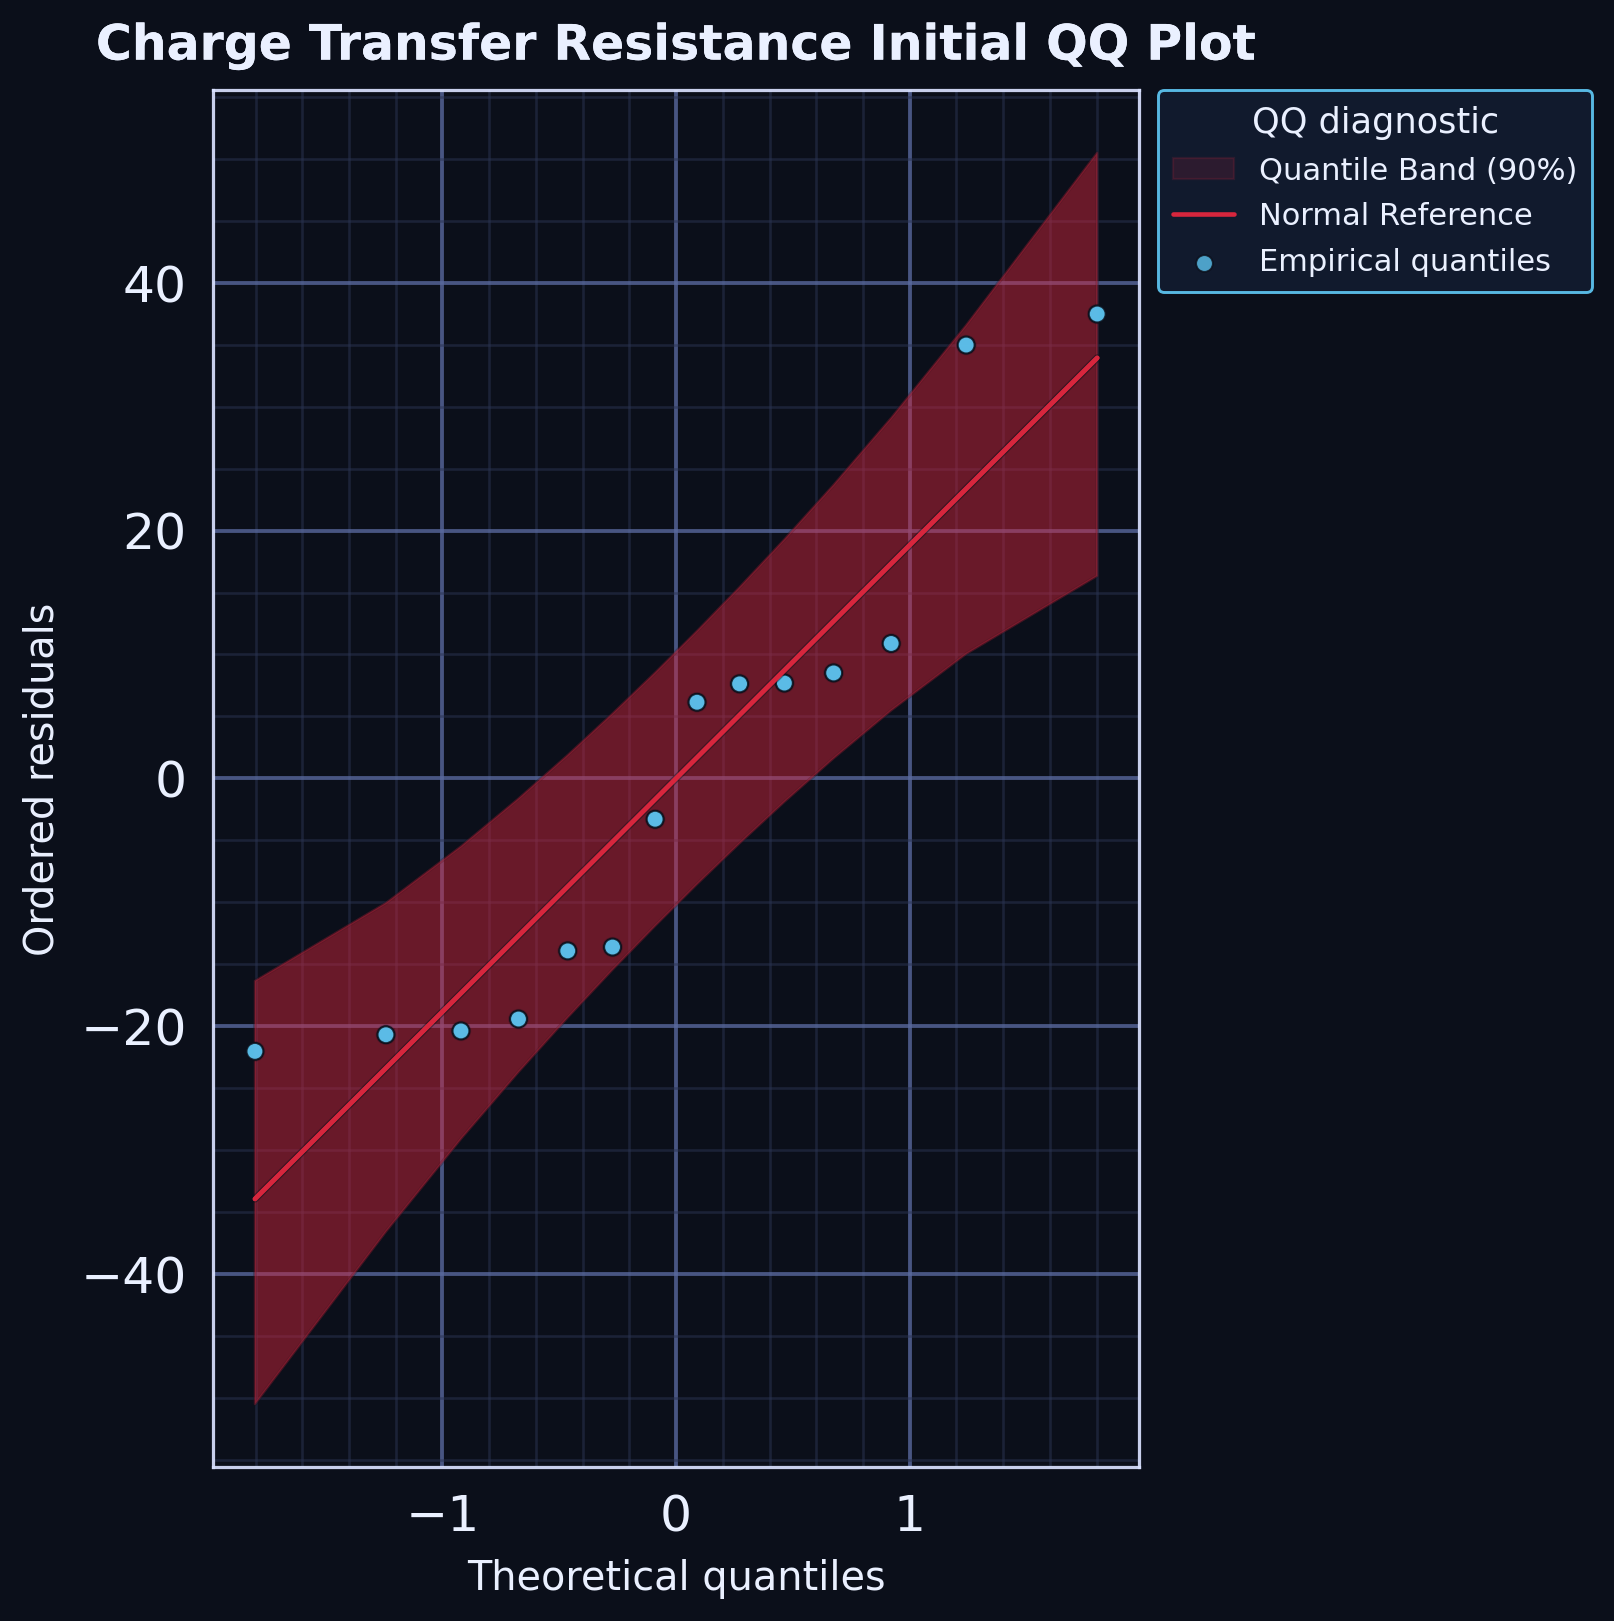

Source data for this figure (header and first rows):
series, rank, theoretical_quantile, ordered_residual, x, y
empirical_quantile, 1, -1.803, -22.02, , 
empirical_quantile, 2, -1.242, -20.68, , 
empirical_quantile, 3, -0.9208, -20.37, , 
empirical_quantile, 4, -0.6745, -19.41, , 
empirical_quantile, 5, -0.4637, -13.92, , 
empirical_quantile, 6, -0.2719, -13.61, , 
empirical_quantile, 7, -0.08964, -3.293, , 
empirical_quantile, 8, 0.08964, 6.145, , 
empirical_quantile, 9, 0.2719, 7.63, , 
empirical_quantile, 10, 0.4637, 7.694, , 
empirical_quantile, 11, 0.6745, 8.511, , 
empirical_quantile, 12, 0.9208, 10.89, , 
empirical_quantile, 13, 1.242, 34.96, , 
empirical_quantile, 14, 1.803, 37.47, , 
normal_reference, 1, , , -1.803, -33.93
normal_reference, 2, , , -1.242, -23.37
normal_reference, 3, , , -0.9208, -17.33
normal_reference, 4, , , -0.6745, -12.69
normal_reference, 5, , , -0.4637, -8.727
normal_reference, 6, , , -0.2719, -5.117
normal_reference, 7, , , -0.08964, -1.687
normal_reference, 8, , , 0.08964, 1.687
normal_reference, 9, , , 0.2719, 5.117
normal_reference, 10, , , 0.4637, 8.727
normal_reference, 11, , , 0.6745, 12.69
normal_reference, 12, , , 0.9208, 17.33
normal_reference, 13, , , 1.242, 23.37
normal_reference, 14, , , 1.803, 33.93
quantile_band_lower, 1, , , -1.803, -50.48
quantile_band_upper, 1, , , -1.803, -16.34
quantile_band_lower, 2, , , -1.242, -36.57
quantile_band_upper, 2, , , -1.242, -10.05
quantile_band_lower, 3, , , -0.9208, -29.09
quantile_band_upper, 3, , , -0.9208, -5.484
quantile_band_lower, 4, , , -0.6745, -23.69
quantile_band_upper, 4, , , -0.6745, -1.622
quantile_band_lower, 5, , , -0.4637, -19.29
quantile_band_upper, 5, , , -0.4637, 1.89
quantile_band_lower, 6, , , -0.2719, -15.44
quantile_band_upper, 6, , , -0.2719, 5.237
quantile_band_lower, 7, , , -0.08964, -11.9
quantile_band_upper, 7, , , -0.08964, 8.539
quantile_band_lower, 8, , , 0.08964, -8.539
quantile_band_upper, 8, , , 0.08964, 11.9
quantile_band_lower, 9, , , 0.2719, -5.237
quantile_band_upper, 9, , , 0.2719, 15.44
quantile_band_lower, 10, , , 0.4637, -1.89
quantile_band_upper, 10, , , 0.4637, 19.29
quantile_band_lower, 11, , , 0.6745, 1.622
quantile_band_upper, 11, , , 0.6745, 23.69
quantile_band_lower, 12, , , 0.9208, 5.484
quantile_band_upper, 12, , , 0.9208, 29.09
quantile_band_lower, 13, , , 1.242, 10.05
quantile_band_upper, 13, , , 1.242, 36.57
quantile_band_lower, 14, , , 1.803, 16.34
quantile_band_upper, 14, , , 1.803, 50.48
